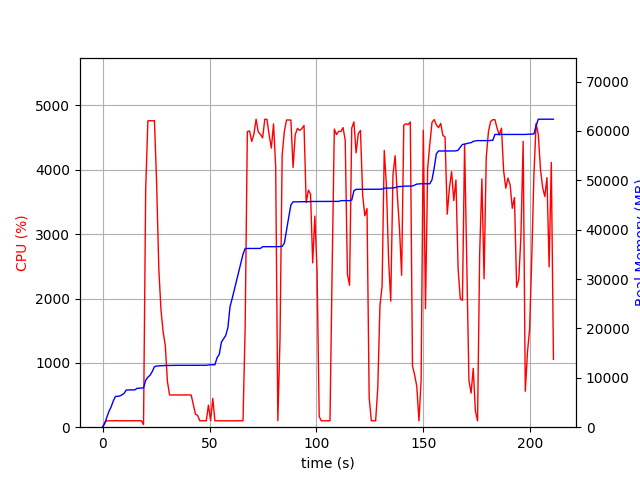

Data behind this chart, as committed beside it:
elapsed_time, nproc, cpu, mem_real, mem_virtual
3.528594970703125e-05, 1, 0.0, 8.559, 3186
1.006, 1, 74.5, 719.8, 1688
2.014, 1, 99.2, 2016, 3656
3.021, 1, 100.3, 3232, 6536
4.029, 1, 100.2, 4128, 6786
5.037, 1, 99.2, 5336, 8578
6.045, 1, 101.2, 6236, 10738
7.052, 1, 101.2, 6258, 10738
8.06, 1, 99.3, 6324, 10738
9.066, 1, 100.3, 6556, 10738
10.07, 1, 100.3, 6862, 10750
11.08, 1, 99.2, 7510, 10750
12.09, 1, 102.0, 7550, 10750
13.1, 1, 99.1, 7550, 10750
14.11, 1, 101.1, 7560, 10750
15.12, 1, 100.1, 7560, 10750
16.13, 1, 100.0, 7880, 10750
17.14, 1, 101.0, 7880, 10750
18.15, 1, 101.1, 7946, 10750
19.16, 2, 40.6, 7964, 10781
20.17, 1, 3707, 9494, 15710
21.19, 1, 4761, 10139, 16400
22.21, 1, 4765, 10522, 16841
23.24, 1, 4759, 11285, 17668
24.26, 1, 4765, 12260, 18682
25.28, 1, 3784, 12398, 18807
26.29, 1, 2469, 12424, 18819
27.3, 1, 1826, 12444, 18843
28.31, 1, 1483, 12484, 18843
29.32, 1, 1273, 12496, 18875
30.33, 1, 709.2, 12496, 18875
31.33, 1, 501.8, 12510, 18875
32.34, 1, 499.9, 12510, 18875
33.35, 1, 500.8, 12530, 18875
34.36, 1, 502.3, 12530, 18875
35.37, 1, 499.1, 12530, 18875
36.37, 1, 501.8, 12530, 18875
37.38, 1, 500.1, 12530, 18875
38.39, 1, 501.4, 12538, 18947
39.4, 1, 501.3, 12538, 18947
40.41, 1, 500.0, 12538, 18947
41.42, 1, 500.2, 12538, 18947
42.43, 1, 353.6, 12538, 18947
43.44, 1, 200.9, 12538, 18947
44.45, 1, 183.2, 12538, 18947
45.46, 1, 100.0, 12538, 18947
46.47, 1, 100.1, 12538, 18947
47.48, 1, 100.1, 12538, 18947
48.49, 1, 101.0, 12540, 18947
49.5, 1, 342.7, 12606, 19075
50.51, 1, 101.1, 12649, 19076
51.52, 1, 448.3, 12649, 19076
52.53, 1, 100.0, 12651, 19076
53.54, 1, 99.9, 14085, 21796
54.55, 1, 100.1, 14741, 21796
55.56, 1, 100.0, 17223, 26916
56.57, 1, 100.0, 17889, 27108
57.58, 1, 100.0, 18583, 27128
58.59, 1, 100.0, 20179, 33496
59.6, 1, 100.0, 24429, 43736
... 149 more rows
